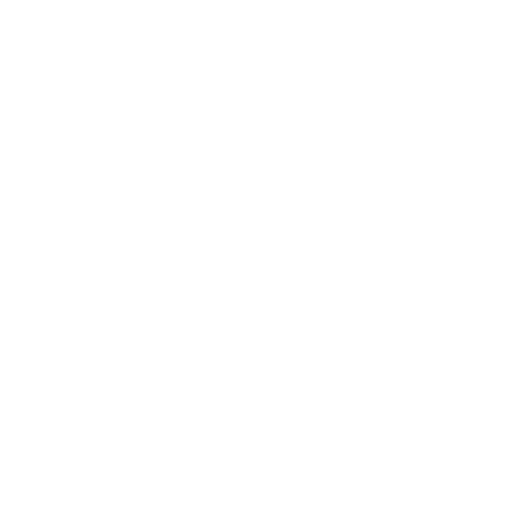
t = 0.00 s
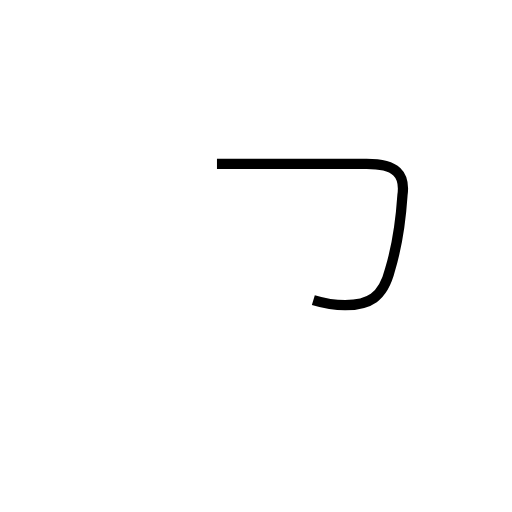
t = 1.11 s
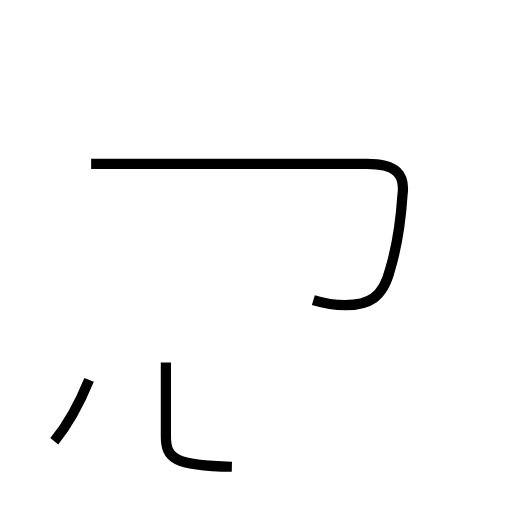
t = 2.14 s
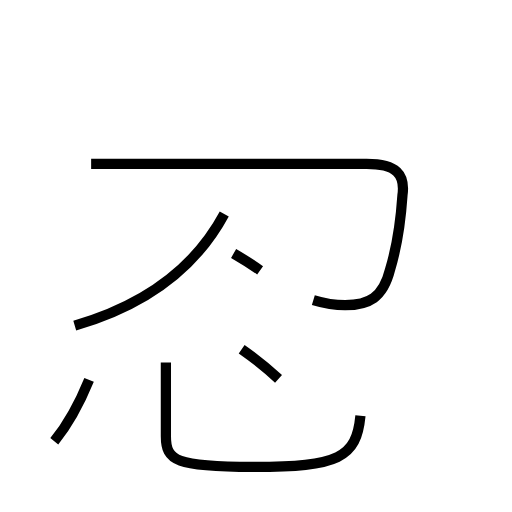
t = 3.39 s
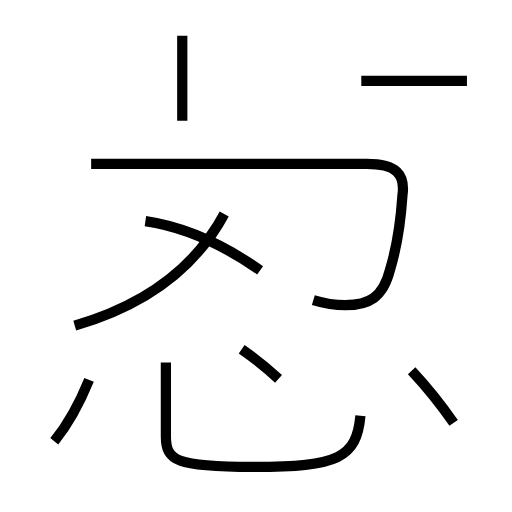
t = 4.43 s
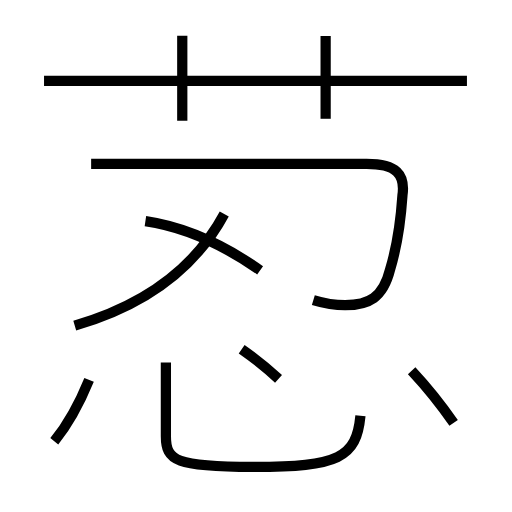
t = 5.60 s

The animated SVG that drew these frames (rendered in a browser with its animation timeline set to each time). Animation: 10 SMIL elements (animate=10); one cycle of 5.60 s.

<?xml version='1.0' encoding='utf-8'?>
<svg viewBox="0.0 -6.0 50.0 50.0" version="1.1" xmlns="http://www.w3.org/2000/svg"><rect x="-1000" y="-1000" width="2000" height="2000" stroke="white" fill="white" /><g style="fill:none;stroke:#000000;stroke-width:1"><path d="M 30.6 -14.7 C 31.6 -14.4 32.8 -14.2 33.7 -14.2 C 36.0 -14.2 37.4 -14.9 38.1 -17.7 C 38.7 -19.7 39.1 -21.9 39.3 -24.9 C 39.6 -27.0 38.7 -28.0 35.8 -28.0 L 8.9 -28.0 " transform="translate(0.0 38.0)" stroke-dasharray="49.20856928964486" stroke-dashoffset="49.20856928964486"><animate attributeName="stroke-dashoffset" from="49.20856928964486" to="0" dur="1.4762570786893459s" begin="0s" fill="freeze" /></path><path d="M 5.3 -0.9 C 6.6 -2.5 7.8 -4.7 8.7 -6.9 " transform="translate(0.0 38.0)" stroke-dasharray="6.919473967576347" stroke-dashoffset="6.919473967576347"><animate attributeName="stroke-dashoffset" from="6.919473967576347" to="0" dur="0.2075842190272904s" begin="1.4762570786893459s" fill="freeze" /></path><path d="M 16.2 -8.6 L 16.2 -1.4 C 16.2 1.0 17.2 1.6 24.7 1.6 C 33.1 1.6 34.8 0.7 35.2 -3.4 " transform="translate(0.0 38.0)" stroke-dasharray="30.588700696490392" stroke-dashoffset="30.588700696490392"><animate attributeName="stroke-dashoffset" from="30.588700696490392" to="0" dur="0.9176610208947117s" begin="1.6838412977166364s" fill="freeze" /></path><path d="M 7.3 -12.2 C 14.2 -14.2 19.1 -17.9 21.9 -23.1 " transform="translate(0.0 38.0)" stroke-dasharray="18.72975510077669" stroke-dashoffset="18.72975510077669"><animate attributeName="stroke-dashoffset" from="18.72975510077669" to="0" dur="0.5618926530233006s" begin="2.601502318611348s" fill="freeze" /></path><path d="M 27.2 -7.0 C 25.9 -8.2 24.6 -9.2 23.6 -9.9 " transform="translate(0.0 38.0)" stroke-dasharray="4.626136446426758" stroke-dashoffset="4.626136446426758"><animate attributeName="stroke-dashoffset" from="4.626136446426758" to="0" dur="0.13878409339280273s" begin="3.1633949716346486s" fill="freeze" /></path><path d="M 25.4 -17.6 C 21.4 -20.4 17.6 -21.9 14.2 -22.4 " transform="translate(0.0 38.0)" stroke-dasharray="12.29434124448065" stroke-dashoffset="12.29434124448065"><animate attributeName="stroke-dashoffset" from="12.29434124448065" to="0" dur="0.3688302373344195s" begin="3.302179065027451s" fill="freeze" /></path><path d="M 44.3 -2.7 C 43.2 -4.3 41.6 -6.3 40.2 -7.8 " transform="translate(0.0 38.0)" stroke-dasharray="6.548921591151095" stroke-dashoffset="6.548921591151095"><animate attributeName="stroke-dashoffset" from="6.548921591151095" to="0" dur="0.19646764773453285s" begin="3.671009302361871s" fill="freeze" /></path><path d="M 17.8 -32.2 L 17.8 -40.5 " transform="translate(0.0 38.0)" stroke-dasharray="8.299999999999997" stroke-dashoffset="8.299999999999997"><animate attributeName="stroke-dashoffset" from="8.299999999999997" to="0" dur="0.24899999999999992s" begin="3.8674769500964037s" fill="freeze" /></path><path d="M 45.6 -36.1 L 4.3 -36.1 " transform="translate(0.0 38.0)" stroke-dasharray="41.300000000000004" stroke-dashoffset="41.300000000000004"><animate attributeName="stroke-dashoffset" from="41.300000000000004" to="0" dur="1.239s" begin="4.116476950096404s" fill="freeze" /></path><path d="M 31.8 -32.4 L 31.8 -40.5" transform="translate(0.0 38.0)" stroke-dasharray="8.100000000000001" stroke-dashoffset="8.100000000000001"><animate attributeName="stroke-dashoffset" from="8.100000000000001" to="0" dur="0.24300000000000002s" begin="5.355476950096404s" fill="freeze" /></path></g></svg>
